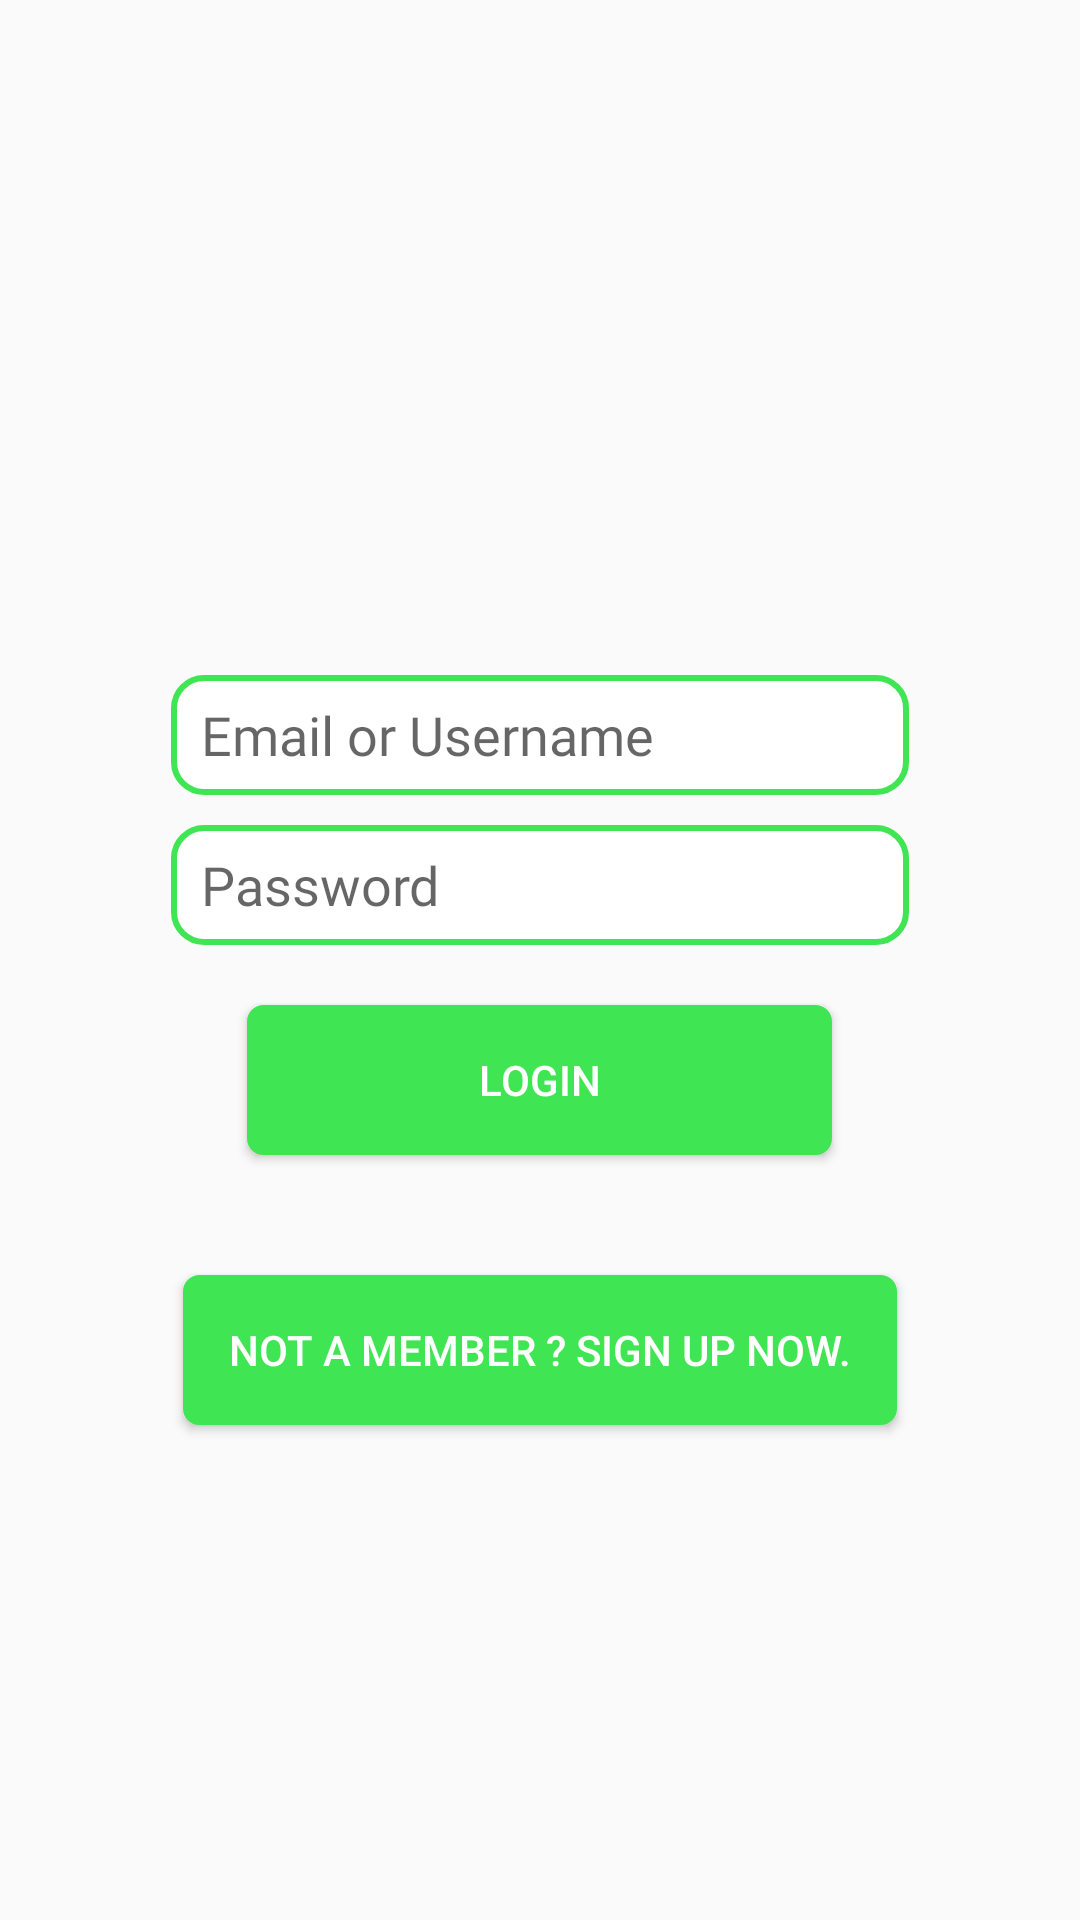

Write the Android layout XML for this screen, with the resource values it uses.
<!-- AndroidManifest.xml: application theme AppTheme -->
<!-- res/layout/activity_login.xml -->
<?xml version="1.0" encoding="utf-8"?>
<RelativeLayout xmlns:android="http://schemas.android.com/apk/res/android"
    xmlns:app="http://schemas.android.com/apk/res-auto"
    xmlns:tools="http://schemas.android.com/tools"
    android:layout_width="match_parent"
    android:layout_height="match_parent"
    android:background="#FAFAFB"
    android:id="@+id/loginLayout"
    tools:context=".LoginActivity">

    <ImageView
        android:id="@+id/imageView2"
        android:layout_width="138dp"
        android:layout_height="125dp"
        android:layout_alignParentTop="true"
        android:layout_centerHorizontal="true"
        android:layout_marginTop="80dp"
        android:gravity="center"
        app:layout_constraintStart_toStartOf="parent"
        app:layout_constraintTop_toTopOf="parent"
        app:srcCompat="@drawable/logo" />

    <EditText
        android:id="@+id/Username"
        android:layout_width="246dp"
        android:layout_height="40dp"
        android:layout_below="@+id/imageView2"
        android:layout_centerHorizontal="true"
        android:fontFamily="@font/poppinslight"
        android:layout_marginTop="20dp"
        android:background="@drawable/rounded_border_edittext"
        android:hint="Email or Username"
        android:inputType="textPersonName" />

    <EditText
        android:id="@+id/Password"
        android:layout_width="246dp"
        android:layout_height="40dp"
        android:fontFamily="@font/poppinslight"
        android:layout_below="@+id/Username"
        android:layout_centerHorizontal="true"
        android:layout_marginTop="10dp"
        android:background="@drawable/rounded_border_edittext"
        android:hint="Password"
        android:inputType="textPassword" />

    <Button
        android:id="@+id/Login"
        android:layout_width="195dp"
        android:layout_height="50dp"
        android:gravity="center"
        android:layout_below="@+id/Password"
        android:layout_marginTop="20dp"
        android:layout_centerHorizontal="true"
        android:background="@drawable/rounded_border_button"
        android:text="@string/btn_login"
        android:textColor="#fff" />

    <Button
        android:id="@+id/Register"
        android:layout_width="238dp"
        android:gravity="center"
        android:layout_height="50dp"
        android:layout_below="@+id/Login"
        android:layout_marginTop="40dp"
        android:layout_centerHorizontal="true"
        android:background="@drawable/rounded_border_button"
        android:text="@string/btn_link_to_register"
        android:textColor="#fff" />


</RelativeLayout>
<!-- resources referenced by this layout -->
<resources>
  <!-- drawable logo: png bitmap (mipmap-xxhdpi, 41419 bytes) -->
  <!-- drawable rounded_border_button (drawable) -->
  <selector xmlns:android="http://schemas.android.com/apk/res/android">
      <item>
          <shape android:shape="rectangle">
              <solid android:color="#40e553"/>
              <corners android:radius="5dp" />
              <stroke
                  android:width="1dp"
                  android:color="#40e553"
                  />
          </shape>
      </item>
  </selector>
  <!-- drawable rounded_border_edittext (drawable) -->
  <selector xmlns:android="http://schemas.android.com/apk/res/android">
      <item>
          <shape android:shape="rectangle">
              <solid android:color="#ffffff"/>
              <corners android:radius="10dp" />
              <padding android:left="10sp"/>
              <stroke
                  android:width="2dp"
                  android:color="@color/colorforedit"
                  />
          </shape>
      </item>
  </selector>
  <string name="btn_link_to_register">Not a member ? Sign up now.</string>
  <string name="btn_login">Login</string>
  <style name="AppTheme" parent="Theme.AppCompat.Light.NoActionBar">
          
          <item name="colorPrimary">@color/colorPrimaryStart</item>
          <item name="colorPrimaryDark">@color/colorPrimaryStartDark</item>
          <item name="colorAccent">@color/colorAccent</item>
          <item name="actionOverflowButtonStyle">@style/OverFlow</item>
      </style>
  <color name="colorforedit">#40e553</color>
  <color name="colorPrimaryStart">#3AFF52</color>
  <color name="colorPrimaryStartDark">#40e553</color>
  <color name="colorAccent">#3AFF52</color>
  <style name="OverFlow" parent="@style/Widget.AppCompat.Light.ActionButton.Overflow">
          <item name="android:src">@drawable/ic_more_vert_black_24dp</item>
      </style>
</resources>
